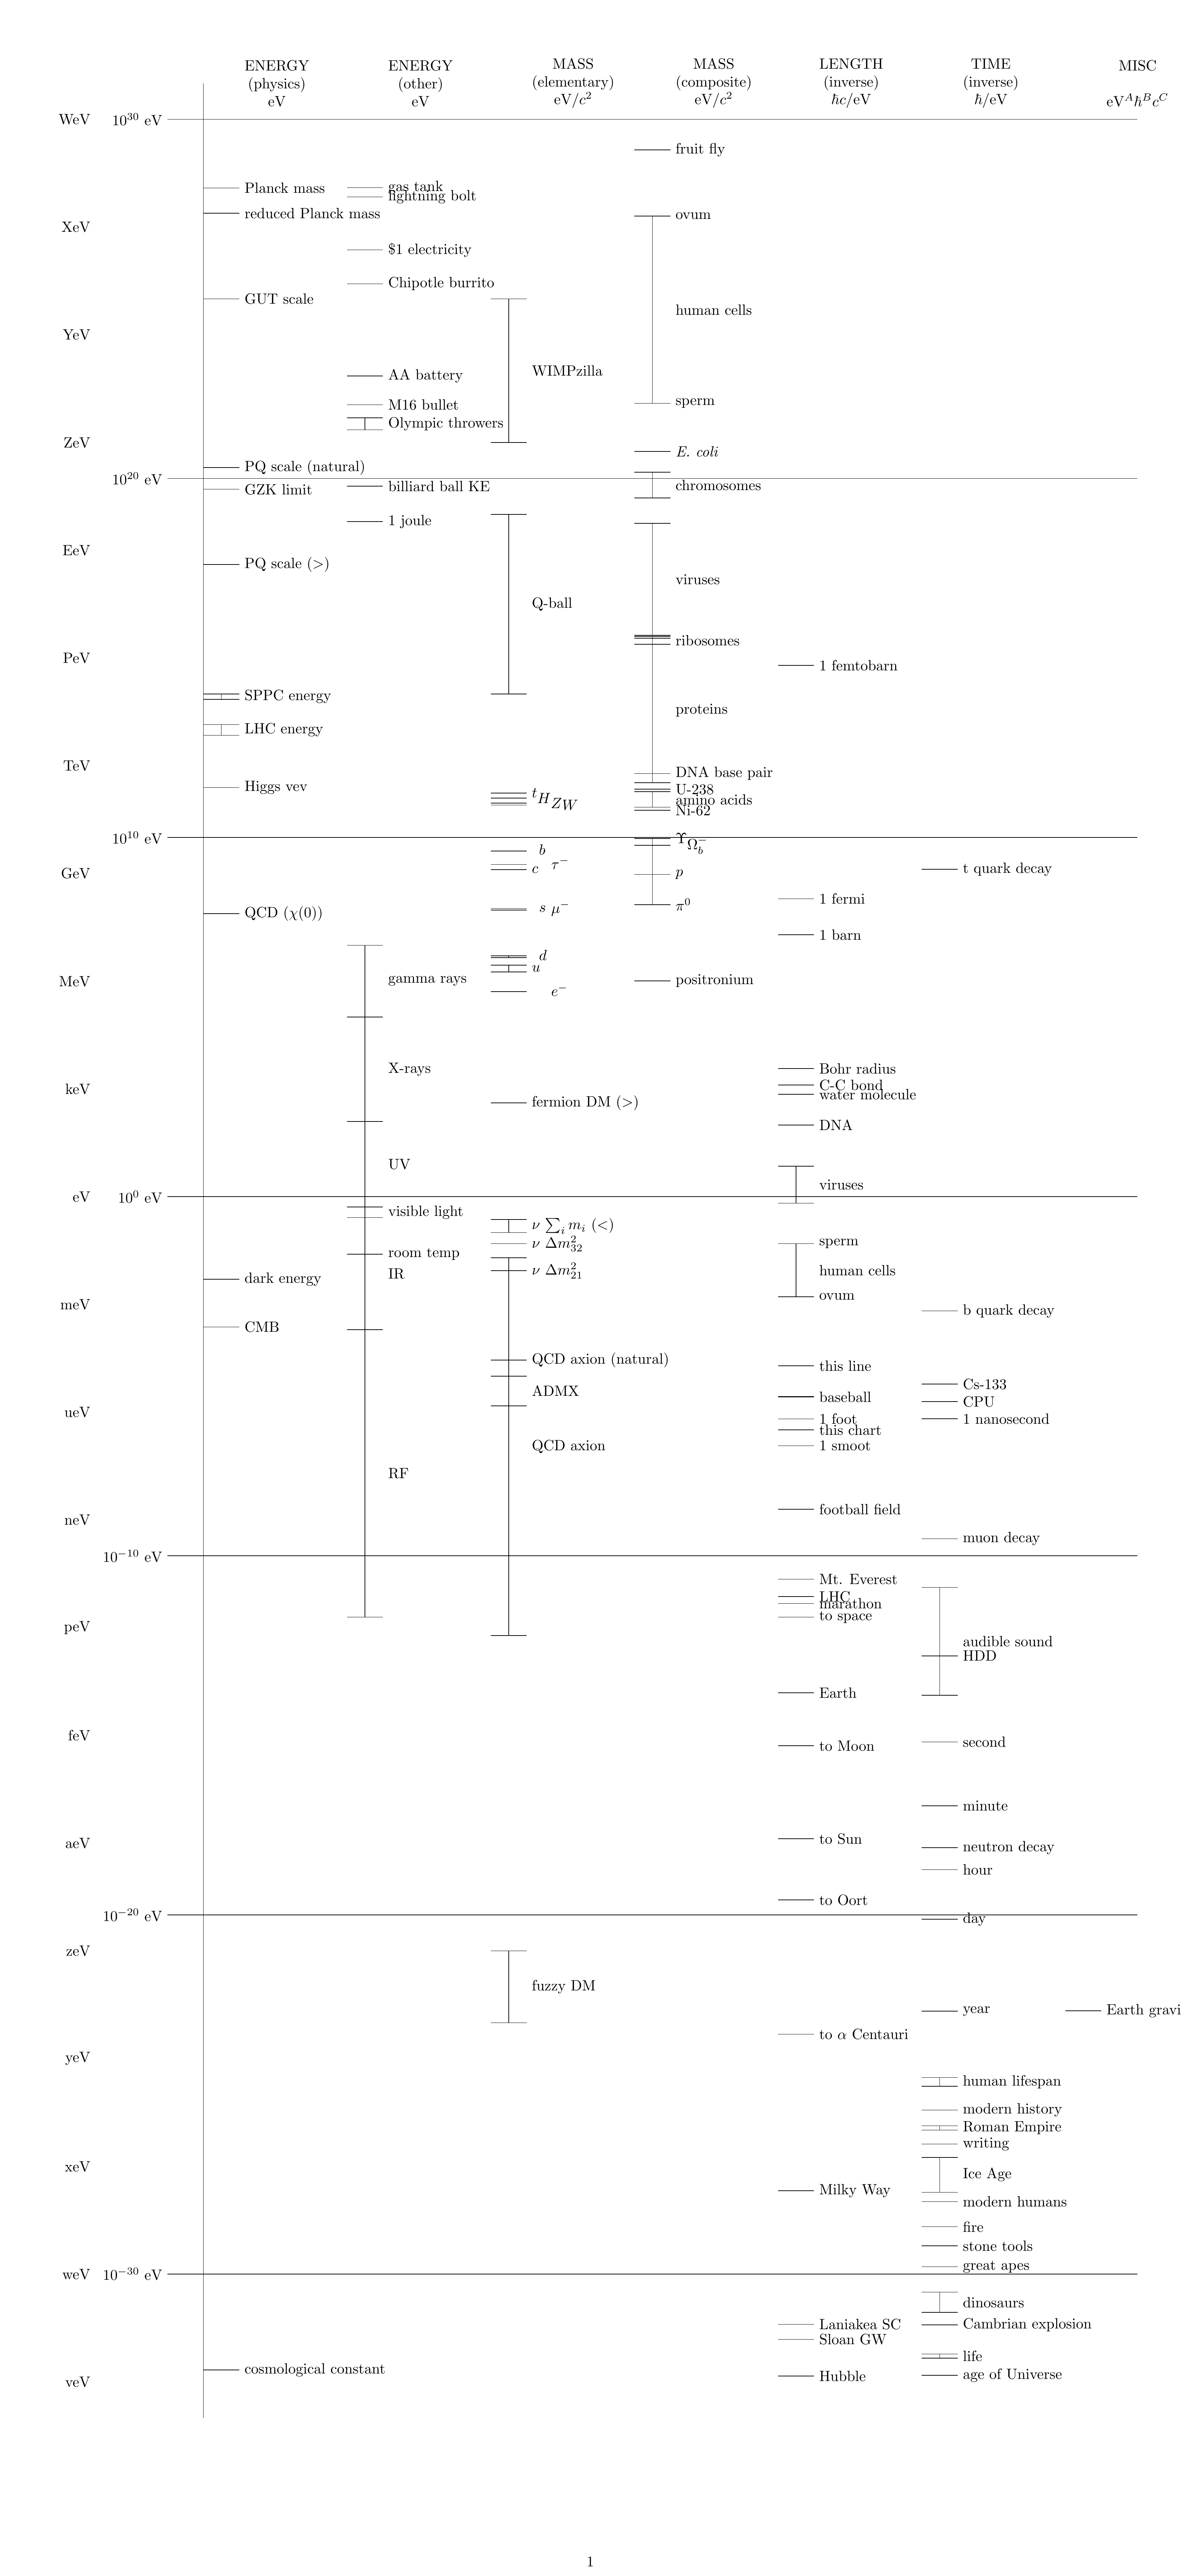

The data file committed next to this chart (first rows):
//https://www.cfa.harvard.edu/~dfabrican…, , 
ENERGY\\(physics)\\eV
reduced Planck mass, 2.4353299e+18, gev
Planck mass, 1.2208934e+19, gev
QCD ($\chi(0)$), 75.6, MeV
cosmological constant, 1.19e-52, m^-2
dark energy, 1.501e-25, kg/m^3
GZK limit, 8, J
//OMG particle, 3e20, ev
GUT scale, 1e25, ev
PQ scale (natural), 2e11, gev
PQ scale ($>$), 4e8, gev
SPPC energy, 7e4, gev, 1e5
LHC energy, 7000, gev, 14000
Higgs vev, 246, gev
CMB, 3.76e-23, J
ENERGY\\(other)\\eV
gas tank, 2e9, J
lightning bolt, 1.1e9, J
\$1 electricity, 3.7e7, J
Olympic throwers, 360, J, 780
M16 bullet, 1800, J
Chipotle burrito, 1000, Cal
AA battery, 11340, J
billiard ball KE, 9.8, J
1 joule, 1, J
gamma rays, 1e5, ev, 1e7
X-rays, 124, ev, 1e5
UV, 380, nm, 1.59
visible light, 380, nm, 750
IR, 1e6, nm, 750
RF, 1e-3, m, 1e5
room temp, .025, ev
//moment of inertia of ovum, 8.03e-33, ev
//QCD force, 1.1e8, ev
MASS\\(elementary)\\eV$/c^2$
WIMPzilla, 1e12, gev, 1e16
Q-ball, 1e5, gev, 1e10
fermion DM ($>$), 410, ev
$t$, 172.7, gev
\phantom{$t$}$H$, 125, gev
\phantom{$tH$}$Z$, 91, gev
\phantom{$tHZ$}$W$, 80, gev
$u$, 1.8, MeV, 2.8
\phantom{$q$}$d$, 4.5, MeV, 5.1
$c$, 1275, MeV
\phantom{$q$}$s$, 95, MeV
\phantom{$q$}$b$, 4180, MeV
QCD axion, .6e-12, ev, .02
QCD axion (natural), 28e-6, ev
ADMX, 1.5e-6, ev, 10e-6
fuzzy DM, 1e-32, gev, 1e-30
\phantom{$qq$ }$\tau^-$, 1.78, gev
\phantom{$qq$ }$\mu^-$, 106, MeV
\phantom{$qq$ }$e^-$, .511, MeV
$\nu$ $\sum_im_i$ ($<$), .1, ev, .23
$\nu$ $\Delta m^2_{21}$, 7.53e-5, ev^2
$\nu$ $\Delta m^2_{32}$, .00244, ev^2
MASS\\(composite)\\eV$/c^2$
//tardigrade, 10.7e-3, g
fruit fly, 2.5e-4, g
... 91 more rows
